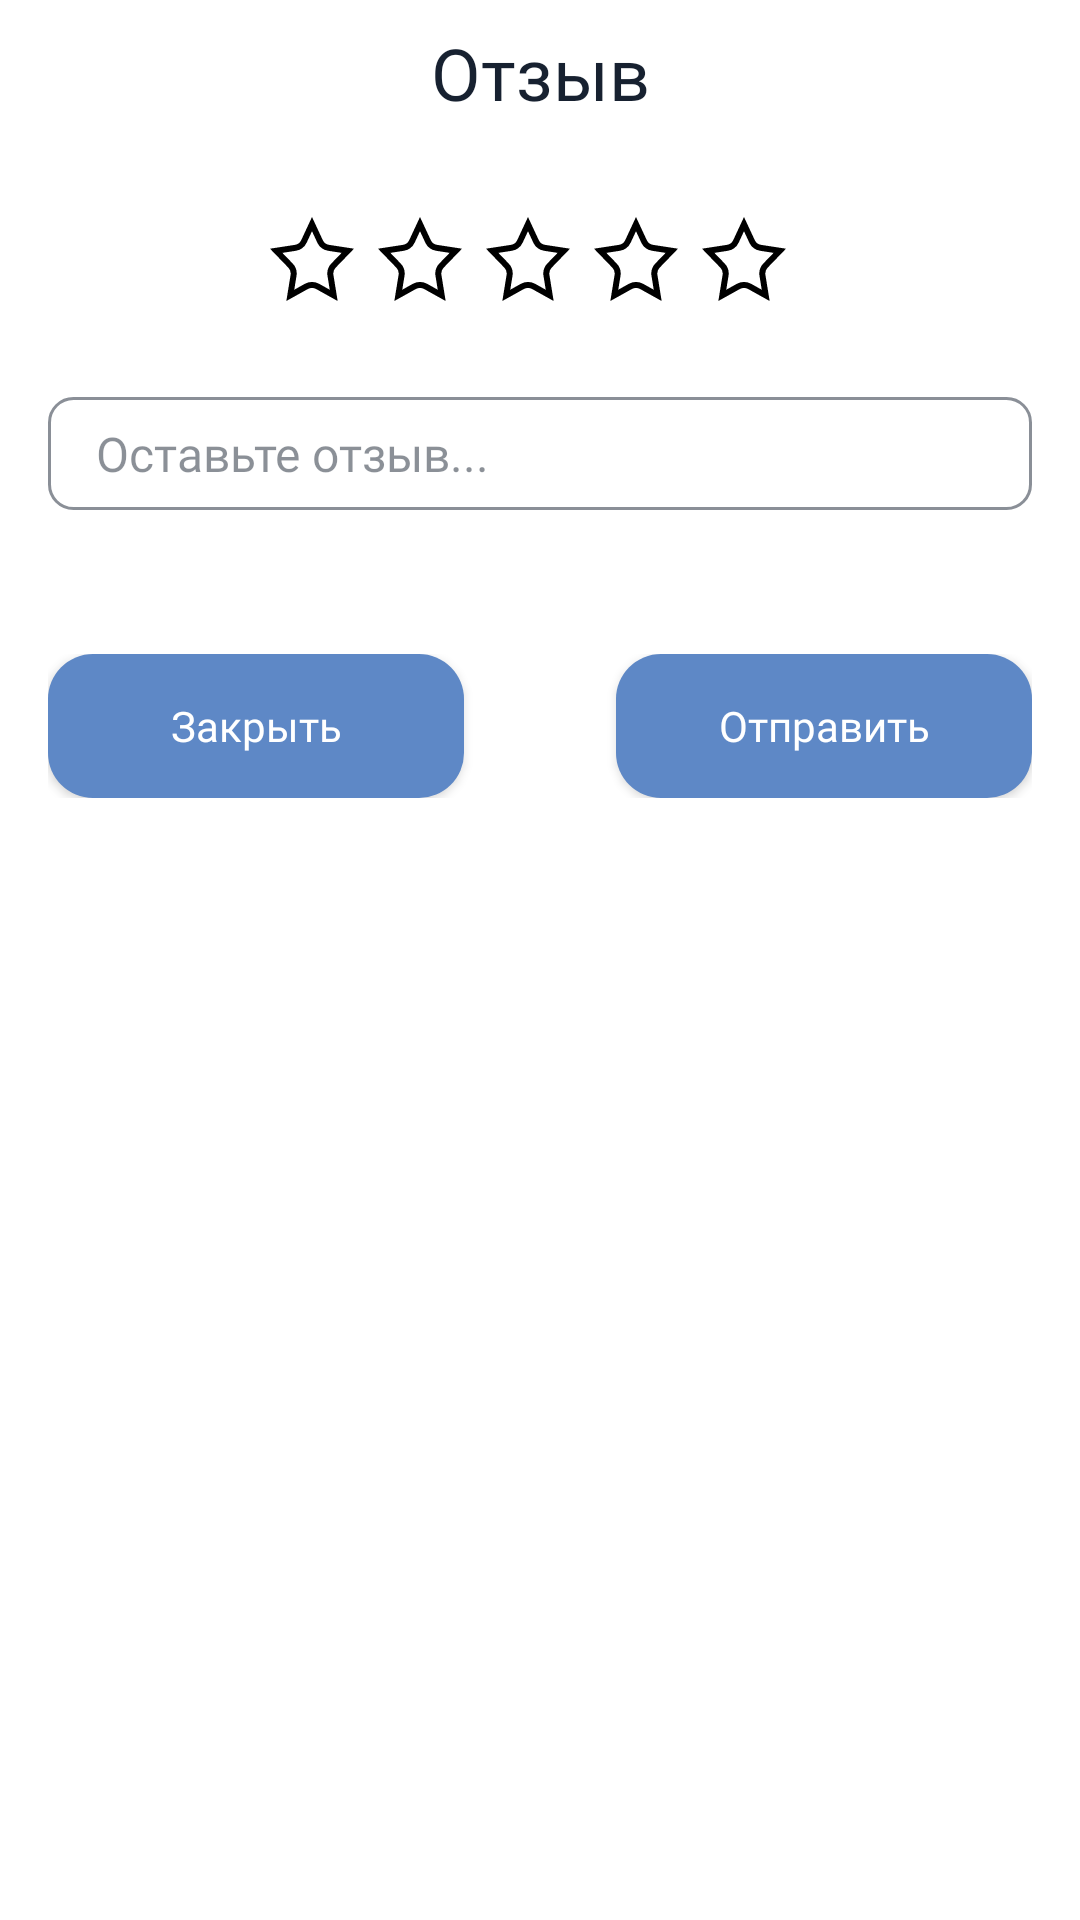

Here is an Android app screen rendered from its layout file. Give the layout XML and the strings, colors and styles it references.
<!-- AndroidManifest.xml: application theme Theme.Afisha -->
<!-- res/layout/add_review_dialog.xml -->
<?xml version="1.0" encoding="utf-8"?>
<ScrollView xmlns:android="http://schemas.android.com/apk/res/android"
        xmlns:app="http://schemas.android.com/apk/res-auto"
        xmlns:tools="http://schemas.android.com/tools"
        android:layout_width="match_parent"
        android:layout_height="wrap_content"
        android:layout_marginStart="16dp"
        android:layout_marginEnd="16dp"
        android:paddingTop="8dp"
        android:paddingBottom="16dp"
        android:paddingStart="16dp"
        android:paddingEnd="16dp"
        android:background="@drawable/afisha_item_background">

    <RelativeLayout
            android:layout_width="match_parent"
            android:layout_height="wrap_content">

        <TextView
                android:id="@+id/dialog_title"
                android:layout_width="match_parent"
                android:layout_height="wrap_content"
                android:textAlignment="center"
                android:text="Отзыв"
                style="@style/AfishaTitle" />

        <LinearLayout
                android:id="@+id/rating_layout"
                android:layout_below="@+id/dialog_title"
                android:layout_centerHorizontal="true"
                android:layout_marginTop="32dp"
                android:layout_width="wrap_content"
                android:layout_height="wrap_content"
                android:orientation="horizontal">

            <ImageView
                    android:layout_width="wrap_content"
                    android:layout_height="wrap_content"
                    app:srcCompat="@drawable/rate_icon_empty"
                    android:id="@+id/rating_1"
                    android:layout_marginEnd="8dp"
                    android:layout_weight="1" />

            <ImageView
                    android:layout_width="wrap_content"
                    android:layout_height="wrap_content"
                    app:srcCompat="@drawable/rate_icon_empty"
                    android:id="@+id/rating_2"
                    android:layout_marginEnd="8dp"
                    android:layout_weight="1" />

            <ImageView
                    android:layout_width="wrap_content"
                    android:layout_height="wrap_content"
                    app:srcCompat="@drawable/rate_icon_empty"
                    android:id="@+id/rating_3"
                    android:layout_marginEnd="8dp"
                    android:layout_weight="1" />

            <ImageView
                    android:layout_width="wrap_content"
                    android:layout_height="wrap_content"
                    app:srcCompat="@drawable/rate_icon_empty"
                    android:id="@+id/rating_4"
                    android:layout_marginEnd="8dp"
                    android:layout_weight="1" />

            <ImageView
                    android:layout_width="wrap_content"
                    android:layout_height="wrap_content"
                    app:srcCompat="@drawable/rate_icon_empty"
                    android:id="@+id/rating_5"
                    android:layout_marginEnd="8dp"
                    android:layout_weight="1" />
        </LinearLayout>

        <EditText
                android:id="@+id/review_description"
                android:layout_below="@+id/rating_layout"
                android:layout_width="match_parent"
                android:layout_height="wrap_content"
                android:hint="Оставьте отзыв..."
                style="@style/AfishaInput"
                android:layout_marginTop="32dp"
                android:inputType="textMultiLine"
                android:gravity="start|top" />

        <LinearLayout
                android:layout_marginTop="48dp"
                android:layout_width="match_parent"
                android:layout_height="wrap_content"
                android:layout_below="@id/review_description">

            <androidx.appcompat.widget.AppCompatButton
                    android:id="@+id/cancel_button"
                    android:layout_width="wrap_content"
                    android:layout_height="wrap_content"
                    android:text="Закрыть"
                    android:layout_weight="0.33"
                    style="@style/AfishaButton" />

            <TextView
                    android:layout_width="0dp"
                    android:layout_height="0dp"
                    android:layout_weight="0.33" />

            <androidx.appcompat.widget.AppCompatButton
                    android:id="@+id/apply_button"
                    android:layout_width="wrap_content"
                    android:layout_height="wrap_content"
                    android:text="Отправить"
                    android:layout_weight="0.33"
                    style="@style/AfishaButton" />
        </LinearLayout>
    </RelativeLayout>
</ScrollView>
<!-- resources referenced by this layout -->
<resources>
  <style name="AfishaButton">
          <item name="android:textColor">@color/white</item>
          <item name="android:fontFamily">@font/rubik</item>
          <item name="android:background">@drawable/button_background</item>
          <item name="android:textAllCaps">false</item>
          <item name="android:elevation">0dp</item>
      </style>
  <style name="AfishaInput">
          <item name="android:background">@drawable/afisha_input</item>
          <item name="android:textColor">@color/text_color</item>
          <item name="android:padding">8dp</item>
          <item name="android:paddingStart">16dp</item>
          <item name="android:textSize">16sp</item>
          <item name="android:fontFamily">@font/montserrat</item>
          <item name="android:ems">10</item>
          <item name="android:textColorHint">@color/text_color_50</item>
      </style>
  <style name="AfishaTitle">
          <item name="android:layout_centerHorizontal">true</item>
          <item name="android:fontFamily">@font/rubik</item>
          <item name="android:textColor">@color/text_color</item>
          <item name="android:textSize">24sp</item>
          <item name="android:gravity">center</item>
      </style>
  <style name="Theme.Afisha" parent="Theme.MaterialComponents.DayNight.NoActionBar">
          
          <item name="colorPrimary">@color/afisha_blue</item>
          <item name="colorPrimaryVariant">@color/afisha_blue</item>
          <item name="colorOnPrimary">@color/white</item>
          
          <item name="colorSecondary">@color/afisha_yellow</item>
          <item name="colorSecondaryVariant">@color/afisha_yellow</item>
          <item name="colorOnSecondary">@color/black</item>
          
          <item name="android:statusBarColor">?attr/colorPrimaryVariant</item>
          
          <item name="android:colorPrimaryDark">@color/black</item>
          <item name="android:forceDarkAllowed" tools:targetApi="R">false</item>
      </style>
  <color name="white">#FFFFFF</color>
  <!-- drawable button_background (drawable) -->
  <?xml version="1.0" encoding="utf-8"?>
  <ripple xmlns:android="http://schemas.android.com/apk/res/android"
          android:color="@color/afisha_light_blue">
      <item>
          <shape android:shape="rectangle">
              <solid android:color="@color/afisha_blue" />
              <corners android:radius="15dp" />
          </shape>
      </item>
  </ripple>
  <!-- drawable afisha_input (drawable) -->
  <?xml version="1.0" encoding="utf-8"?>
  <selector xmlns:android="http://schemas.android.com/apk/res/android">
      <item android:state_enabled="true" android:state_focused="true">
          <shape android:shape="rectangle">
              <corners android:radius="8dp"/>
              <stroke android:color="@color/afisha_blue" android:width="1dp"/>
          </shape>
      </item>
      <item android:state_enabled="true">
          <shape android:shape="rectangle">
              <corners android:radius="8dp"/>
              <stroke android:color="@color/text_color_50" android:width="1dp"/>
          </shape>
      </item>
  </selector>
  <color name="text_color">#172130</color>
  <color name="text_color_50">#80172130</color>
  <color name="afisha_blue">#FF5E88C6</color>
  <color name="afisha_yellow">#FFF7DF45</color>
  <color name="black">#FF000000</color>
  <color name="afisha_light_blue">#88AEE6</color>
</resources>
